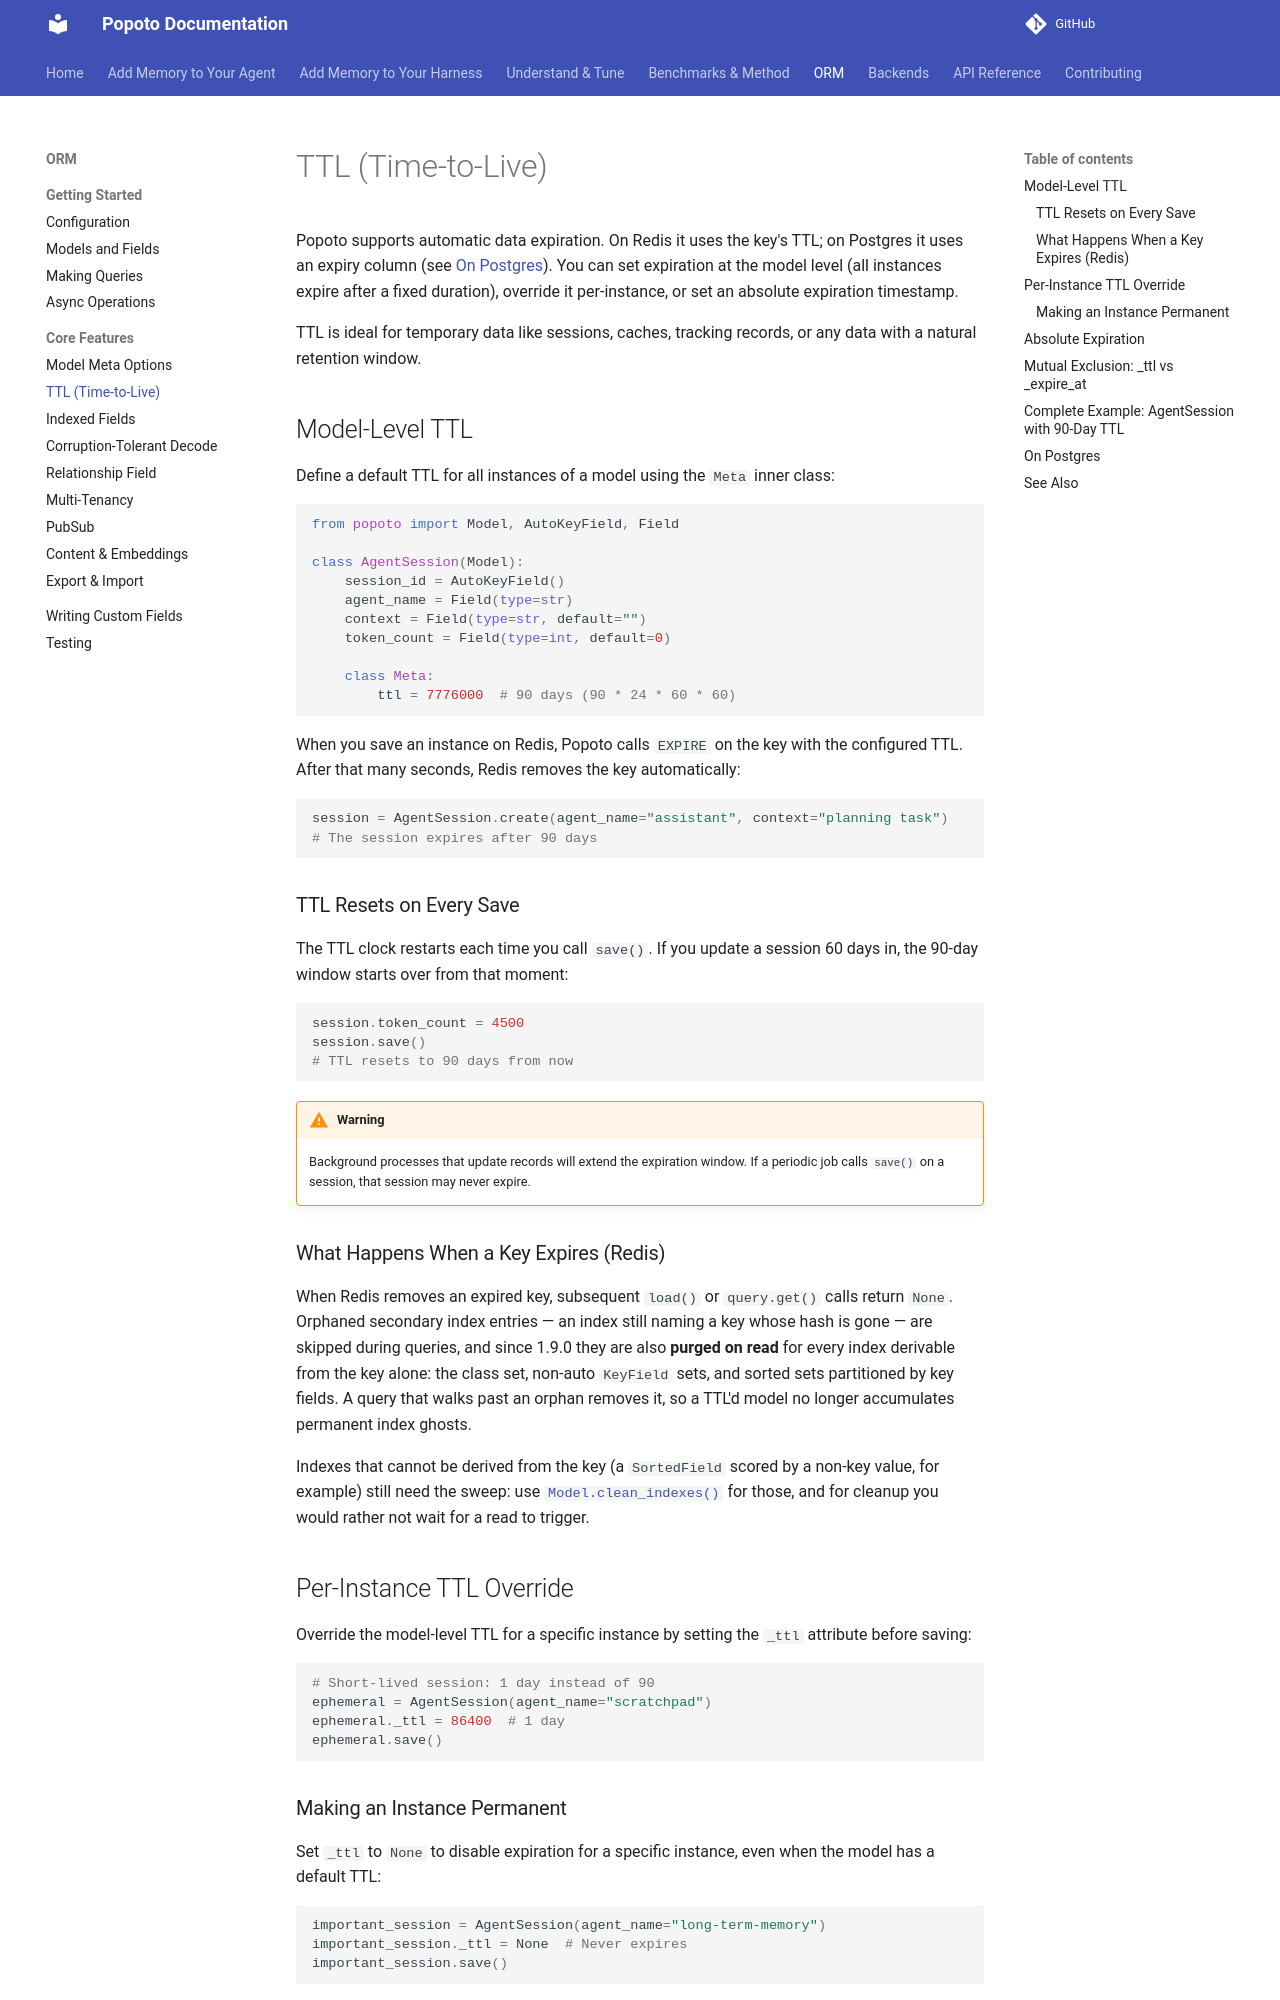

repository: tomcounsell/popoto · page: ttl/index.html · generator: mkdocs

# TTL (Time-to-Live)

Popoto supports automatic data expiration. On Redis it uses the key's TTL; on
Postgres it uses an expiry column (see [On Postgres](#on-postgres)). You can set
expiration at the model level (all instances expire after a fixed duration),
override it per-instance, or set an absolute expiration timestamp.

TTL is ideal for temporary data like sessions, caches, tracking records,
or any data with a natural retention window.

## Model-Level TTL

Define a default TTL for all instances of a model using the `Meta` inner class:

```python
from popoto import Model, AutoKeyField, Field

class AgentSession(Model):
    session_id = AutoKeyField()
    agent_name = Field(type=str)
    context = Field(type=str, default="")
    token_count = Field(type=int, default=0)

    class Meta:
        ttl = 7776000  # 90 days (90 * 24 * 60 * 60)
```

When you save an instance on Redis, Popoto calls `EXPIRE` on the key with the
configured TTL. After that many seconds, Redis removes the key automatically:

```python
session = AgentSession.create(agent_name="assistant", context="planning task")
# The session expires after 90 days
```

### TTL Resets on Every Save

The TTL clock restarts each time you call `save()`. If you update a session
60 days in, the 90-day window starts over from that moment:

```python
session.token_count = 4500
session.save()
# TTL resets to 90 days from now
```

!!! warning
    Background processes that update records will extend the expiration window.
    If a periodic job calls `save()` on a session, that session may never expire.

### What Happens When a Key Expires (Redis)

When Redis removes an expired key, subsequent `load()` or `query.get()` calls
return `None`. Orphaned secondary index entries — an index still naming a key
whose hash is gone — are skipped during queries, and since 1.9.0 they are also
**purged on read** for every index derivable from the key alone: the class
set, non-auto `KeyField` sets, and sorted sets partitioned by key fields.
A query that walks past an orphan removes it, so a TTL'd model no longer
accumulates permanent index ghosts.

Indexes that cannot be derived from the key (a `SortedField` scored by a
non-key value, for example) still need the sweep: use
[`Model.clean_indexes()`](recipes.md#index-maintenance) for those, and for
cleanup you would rather not wait for a read to trigger.

## Per-Instance TTL Override

Override the model-level TTL for a specific instance by setting the `_ttl`
attribute before saving:

```python
# Short-lived session: 1 day instead of 90
ephemeral = AgentSession(agent_name="scratchpad")
ephemeral._ttl = 86400  # 1 day
ephemeral.save()
```

### Making an Instance Permanent

Set `_ttl` to `None` to disable expiration for a specific instance, even when
the model has a default TTL:

```python
important_session = AgentSession(agent_name="long-term-memory")
important_session._ttl = None  # Never expires
important_session.save()
```

!!! note
    The instance-level `_ttl` takes precedence over `Meta.ttl`. Setting it
    to `None` disables expiration for that instance only.
